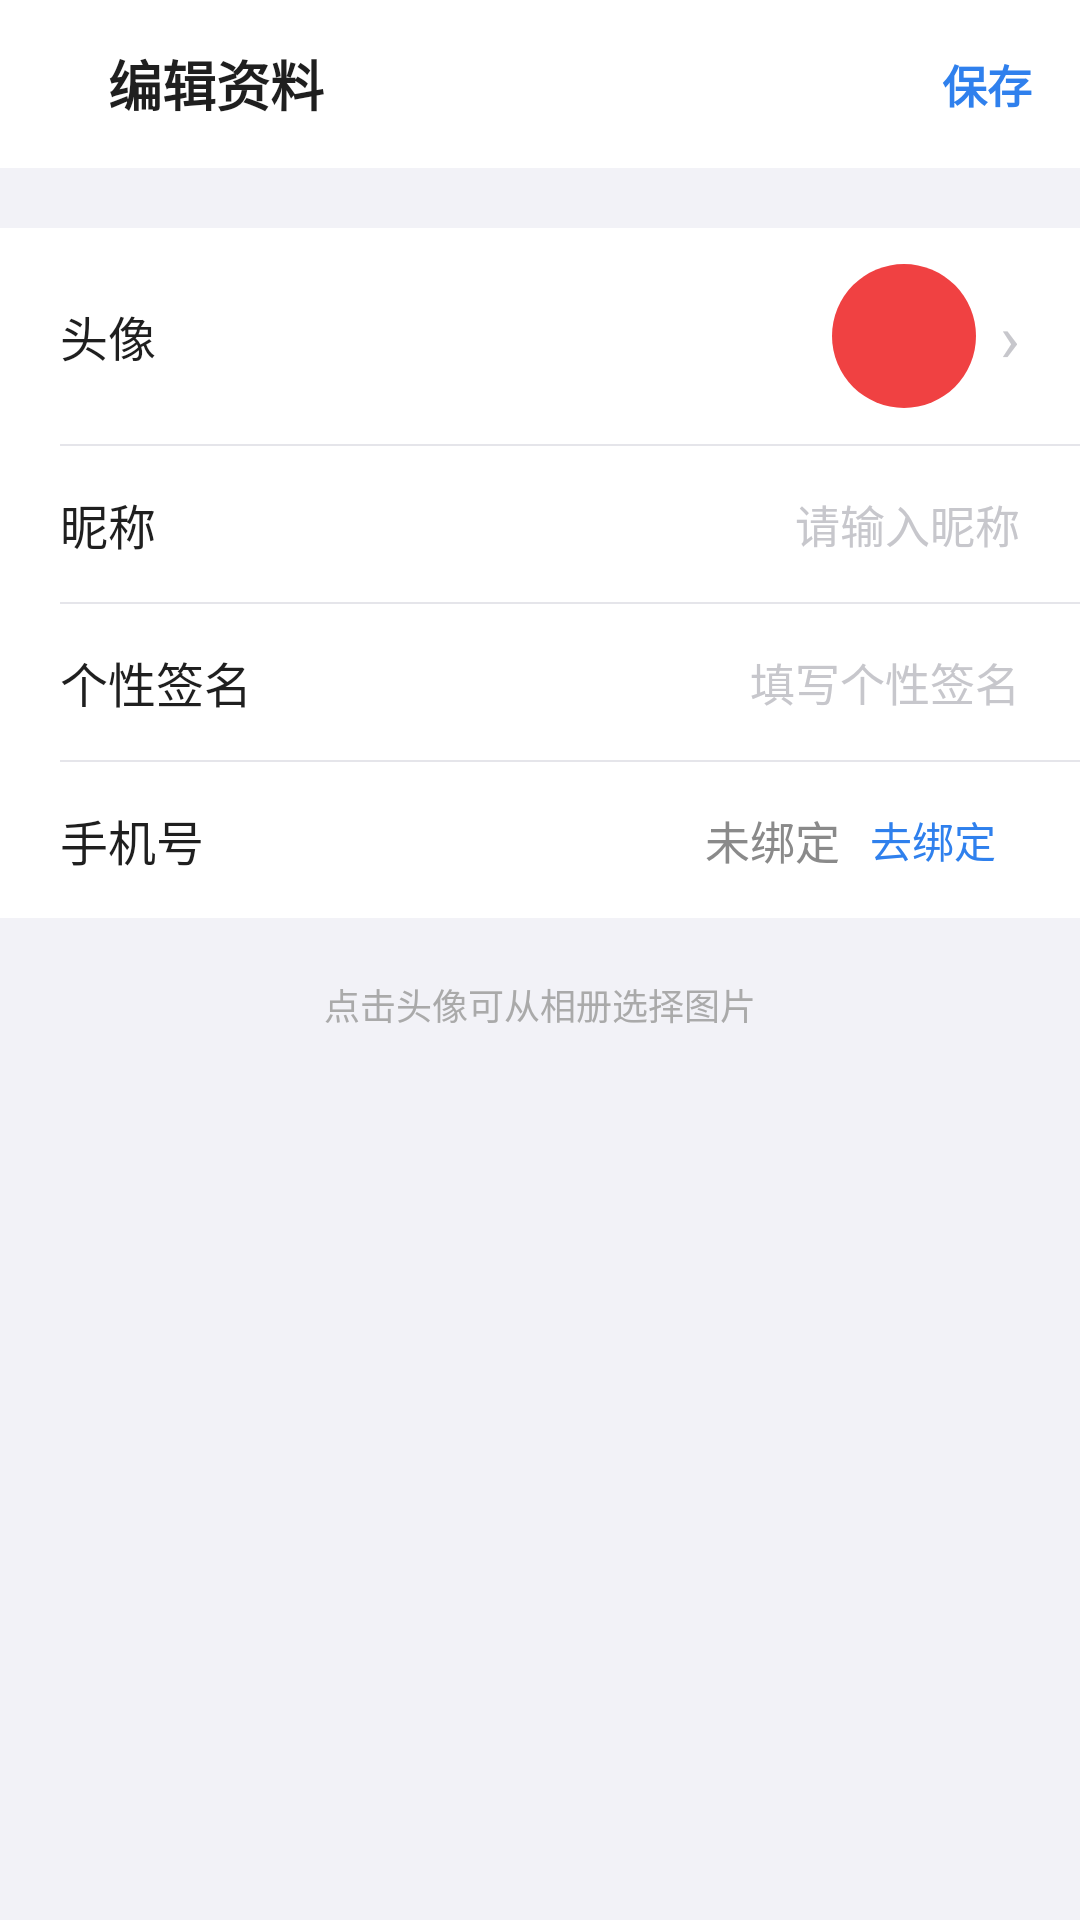

The Android layout XML behind this screen, and the referenced resources:
<!-- AndroidManifest.xml: application theme Theme.JNTT -->
<!-- res/layout/activity_profile_edit.xml -->
<?xml version="1.0" encoding="utf-8"?>
<ScrollView xmlns:android="http://schemas.android.com/apk/res/android"
    xmlns:app="http://schemas.android.com/apk/res-auto"
    android:layout_width="match_parent"
    android:layout_height="match_parent"
    android:background="#F2F2F7"
    android:fitsSystemWindows="true"
    android:fillViewport="true">

    <LinearLayout
        android:layout_width="match_parent"
        android:layout_height="wrap_content"
        android:orientation="vertical">

        
        <LinearLayout
            android:layout_width="match_parent"
            android:layout_height="56dp"
            android:orientation="horizontal"
            android:gravity="center_vertical"
            android:paddingEnd="16dp"
            android:background="@color/white"
            android:layout_marginBottom="20dp">
            <ImageView
                android:id="@+id/tvBack"
                android:layout_width="20dp"
                android:layout_height="20dp"
                android:src="@mipmap/fanhui"
                android:scaleType="fitCenter"
                android:layout_marginStart="8dp"
                android:layout_marginEnd="8dp" />
            <TextView
                android:layout_width="0dp"
                android:layout_height="wrap_content"
                android:layout_weight="1"
                android:text="编辑资料"
                android:textSize="18sp"
                android:textStyle="bold"
                android:textColor="#1F1F1F" />
            <TextView
                android:id="@+id/tvSave"
                android:layout_width="wrap_content"
                android:layout_height="wrap_content"
                android:text="保存"
                android:textSize="15sp"
                android:textStyle="bold"
                android:textColor="#2F80ED" />
        </LinearLayout>

        
        <LinearLayout
            android:layout_width="match_parent"
            android:layout_height="wrap_content"
            android:orientation="vertical"
            android:background="@color/white"
            android:layout_marginBottom="12dp">

            <LinearLayout
                android:id="@+id/layoutAvatar"
                android:layout_width="match_parent"
                android:layout_height="72dp"
                android:orientation="horizontal"
                android:gravity="center_vertical"
                android:paddingHorizontal="20dp"
                android:background="?android:attr/selectableItemBackground">
                <TextView android:layout_width="0dp" android:layout_height="wrap_content"
                    android:layout_weight="1" android:text="头像"
                    android:textSize="16sp" android:textColor="#1F1F1F"/>
                
                <com.google.android.material.card.MaterialCardView
                    android:layout_width="48dp"
                    android:layout_height="48dp"
                    android:layout_marginEnd="8dp"
                    app:cardCornerRadius="24dp"
                    app:cardElevation="0dp"
                    app:strokeWidth="0dp">
                    
                    <ImageView
                        android:id="@+id/ivAvatarPreview"
                        android:layout_width="match_parent"
                        android:layout_height="match_parent"
                        android:scaleType="centerCrop"
                        android:background="@drawable/bg_auth_logo" />
                </com.google.android.material.card.MaterialCardView>
                
                <TextView android:layout_width="wrap_content" android:layout_height="wrap_content"
                    android:text="›" android:textSize="22sp" android:textColor="#C7C7CC"/>
            </LinearLayout>

            <View android:layout_width="match_parent" android:layout_height="0.5dp"
                android:background="#E5E5EA" android:layout_marginStart="20dp"/>

            
            <LinearLayout
                android:layout_width="match_parent"
                android:layout_height="52dp"
                android:orientation="horizontal"
                android:gravity="center_vertical"
                android:paddingHorizontal="20dp">
                <TextView android:layout_width="80dp" android:layout_height="wrap_content"
                    android:text="昵称" android:textSize="16sp" android:textColor="#1F1F1F"/>
                <EditText
                    android:id="@+id/etNickname"
                    android:layout_width="0dp"
                    android:layout_height="match_parent"
                    android:layout_weight="1"
                    android:background="@null"
                    android:textSize="15sp"
                    android:textColor="#1F1F1F"
                    android:hint="请输入昵称"
                    android:textColorHint="#C7C7CC"
                    android:gravity="center_vertical|end"
                    android:imeOptions="actionDone"
                    android:singleLine="true" />
            </LinearLayout>

            <View android:layout_width="match_parent" android:layout_height="0.5dp"
                android:background="#E5E5EA" android:layout_marginStart="20dp"/>

            
            <LinearLayout
                android:layout_width="match_parent"
                android:layout_height="52dp"
                android:orientation="horizontal"
                android:gravity="center_vertical"
                android:paddingHorizontal="20dp">
                <TextView android:layout_width="80dp" android:layout_height="wrap_content"
                    android:text="个性签名" android:textSize="16sp" android:textColor="#1F1F1F"/>
                <EditText
                    android:id="@+id/etSignature"
                    android:layout_width="0dp"
                    android:layout_height="match_parent"
                    android:layout_weight="1"
                    android:background="@null"
                    android:textSize="15sp"
                    android:textColor="#1F1F1F"
                    android:hint="填写个性签名"
                    android:textColorHint="#C7C7CC"
                    android:gravity="center_vertical|end"
                    android:imeOptions="actionDone"
                    android:singleLine="true" />
            </LinearLayout>

            <View android:layout_width="match_parent" android:layout_height="0.5dp"
                android:background="#E5E5EA" android:layout_marginStart="20dp"/>

            
            <LinearLayout
                android:layout_width="match_parent"
                android:layout_height="52dp"
                android:orientation="horizontal"
                android:gravity="center_vertical"
                android:paddingHorizontal="20dp">
                <TextView android:layout_width="80dp" android:layout_height="wrap_content"
                    android:text="手机号" android:textSize="16sp" android:textColor="#1F1F1F"/>
                <TextView
                    android:id="@+id/tvPhone"
                    android:layout_width="0dp"
                    android:layout_height="wrap_content"
                    android:layout_weight="1"
                    android:textSize="15sp"
                    android:textColor="#8A8A8A"
                    android:text="未绑定"
                    android:gravity="end" />
                <TextView
                    android:id="@+id/tvBindPhoneBtn"
                    android:layout_width="wrap_content"
                    android:layout_height="wrap_content"
                    android:text="去绑定"
                    android:textSize="14sp"
                    android:textColor="#2F80ED"
                    android:background="?android:attr/selectableItemBackground"
                    android:padding="8dp"
                    android:layout_marginStart="2dp" />
            </LinearLayout>

        </LinearLayout>

        <TextView
            android:layout_width="match_parent"
            android:layout_height="wrap_content"
            android:text="点击头像可从相册选择图片"
            android:textSize="12sp"
            android:textColor="#AAAAAA"
            android:gravity="center"
            android:paddingTop="8dp" />

    </LinearLayout>
</ScrollView>
<!-- resources referenced by this layout -->
<resources>
  <color name="white">#FFFFFFFF</color>
  <!-- drawable bg_auth_logo (drawable) -->
  <?xml version="1.0" encoding="utf-8"?>
  <shape xmlns:android="http://schemas.android.com/apk/res/android"
      android:shape="rectangle">
      <solid android:color="#F04142" />
      <corners android:radius="20dp" />
  </shape>
  <style name="Theme.JNTT" parent="Base.Theme.JNTT" />
  <style name="Base.Theme.JNTT" parent="Theme.Material3.DayNight.NoActionBar">
          <item name="colorPrimary">@color/colorPrimary</item>
          <item name="colorPrimaryVariant">@color/colorPrimaryDark</item>
          <item name="colorSecondary">@color/colorAccent</item>
      </style>
  <color name="colorPrimary">#4CAF50</color>
  <color name="colorPrimaryDark">#388E3C</color>
  <color name="colorAccent">#FF9800</color>
</resources>
